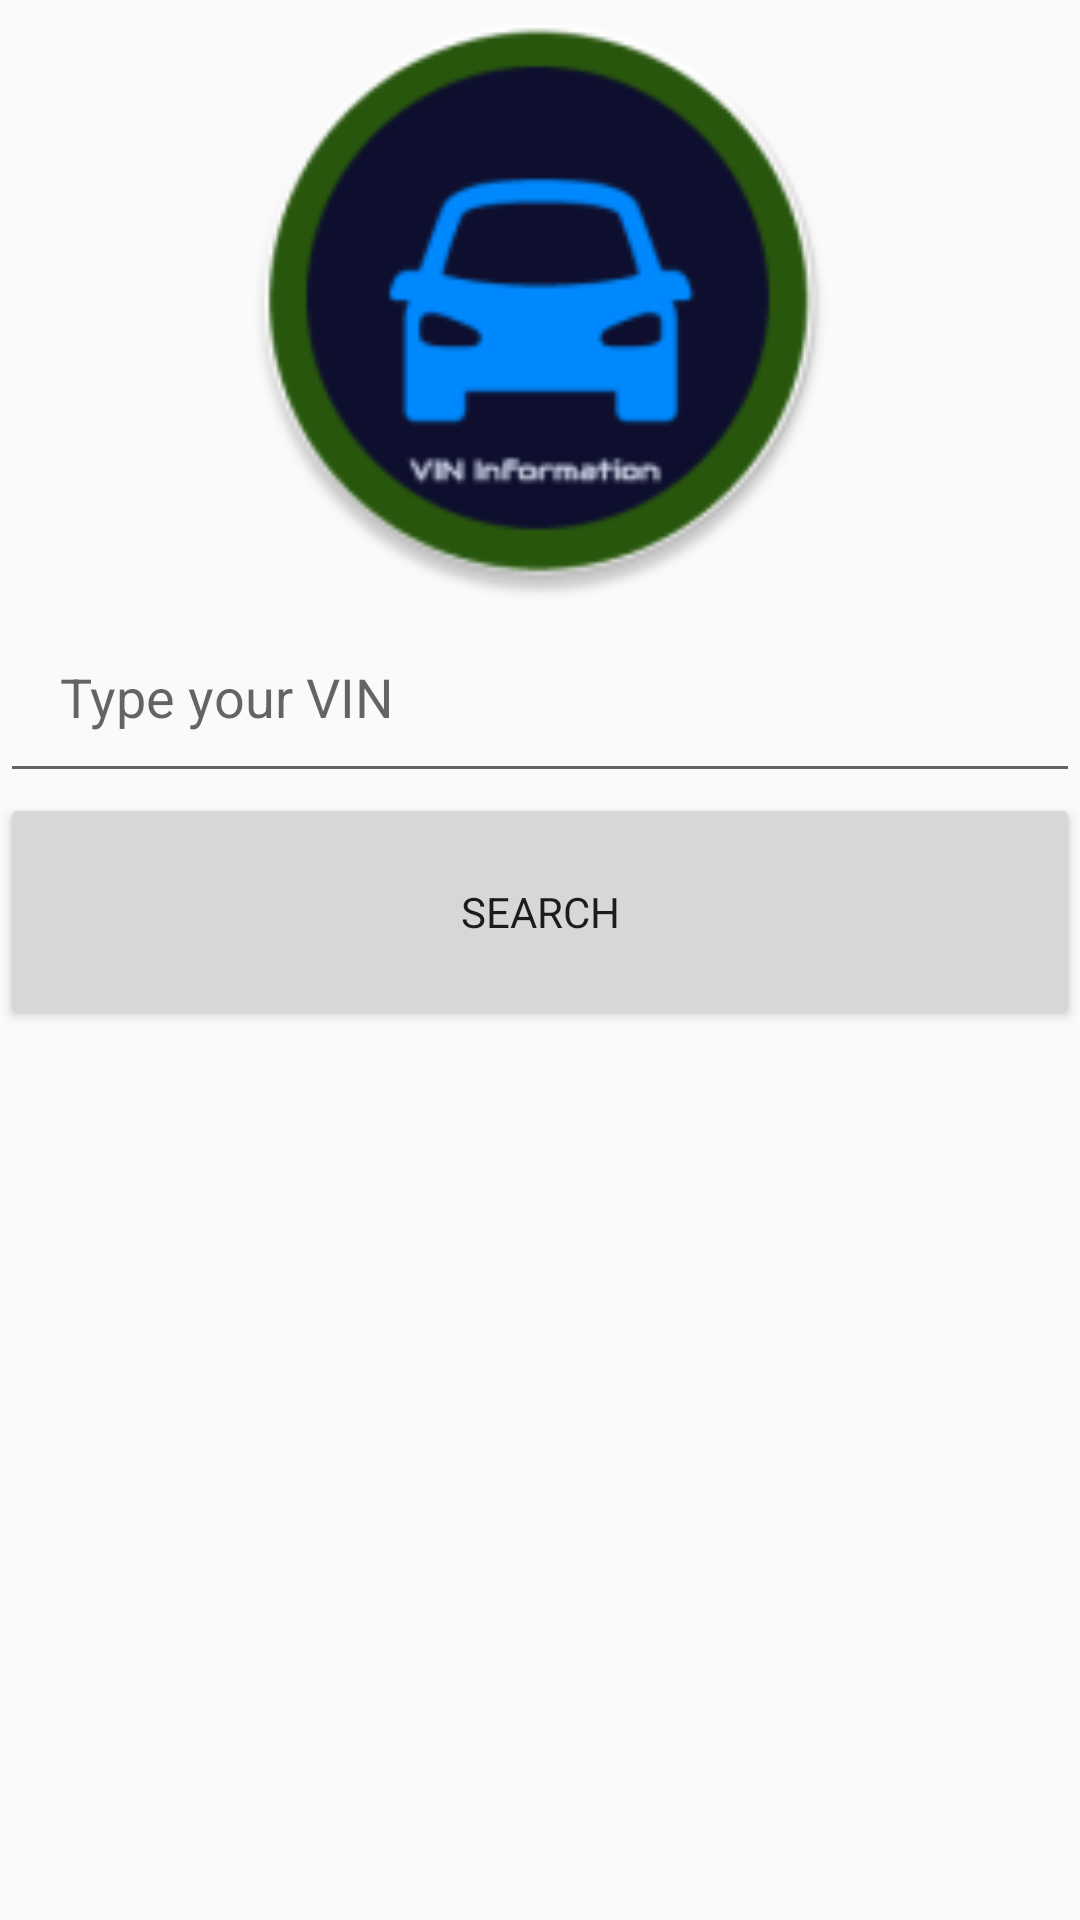

The Android layout XML behind this screen, and the referenced resources:
<!-- AndroidManifest.xml: application theme MaterialTheme -->
<!-- res/layout/vin_fragment.xml -->
<?xml version="1.0" encoding="utf-8"?>
<LinearLayout xmlns:android="http://schemas.android.com/apk/res/android"
    android:orientation="vertical"
    android:layout_width="match_parent"
    android:layout_height="match_parent">

    <ImageView
        android:layout_width="match_parent"
        android:layout_height="wrap_content"
        android:src="@mipmap/ic_launcher"
        android:minHeight="200dp" />

    <EditText
        android:id="@+id/vinEditText"
        android:layout_width="match_parent"
        android:layout_height="wrap_content"
        android:hint="@string/vinEditText"
        android:padding="20dp"
        android:typeface="sans"
        android:enabled="true" />
    <Button
        android:id="@+id/vinButton"
        android:layout_width="match_parent"
        android:layout_height="wrap_content"
        android:text="@string/vinButton"
        android:padding="30dp"
        android:singleLine="false"
        android:typeface="sans"
        android:enabled="true" />


</LinearLayout>
<!-- resources referenced by this layout -->
<resources>
  <!-- mipmap ic_launcher: png bitmap (mipmap-hdpi, 4741 bytes) -->
  <string name="vinButton">Search</string>
  <string name="vinEditText">Type your VIN</string>
  <style name="MaterialTheme" parent="ParentMaterialTheme">
  
      </style>
  <style name="ParentMaterialTheme" parent="Theme.AppCompat.Light.NoActionBar">
          
          
          <item name="colorPrimary">@color/colorPrimary</item>
          <item name="colorPrimaryDark">@color/colorPrimaryDark</item>
          <item name="colorAccent">@color/colorAccent</item>
      </style>
  <!-- not gathered from this repository: default colours our renderer supplied (Android Studio template values) -->
  <color name="colorPrimary">#FF6200EE</color>
  <color name="colorPrimaryDark">#FF3700B3</color>
  <color name="colorAccent">#FF03DAC5</color>
</resources>
